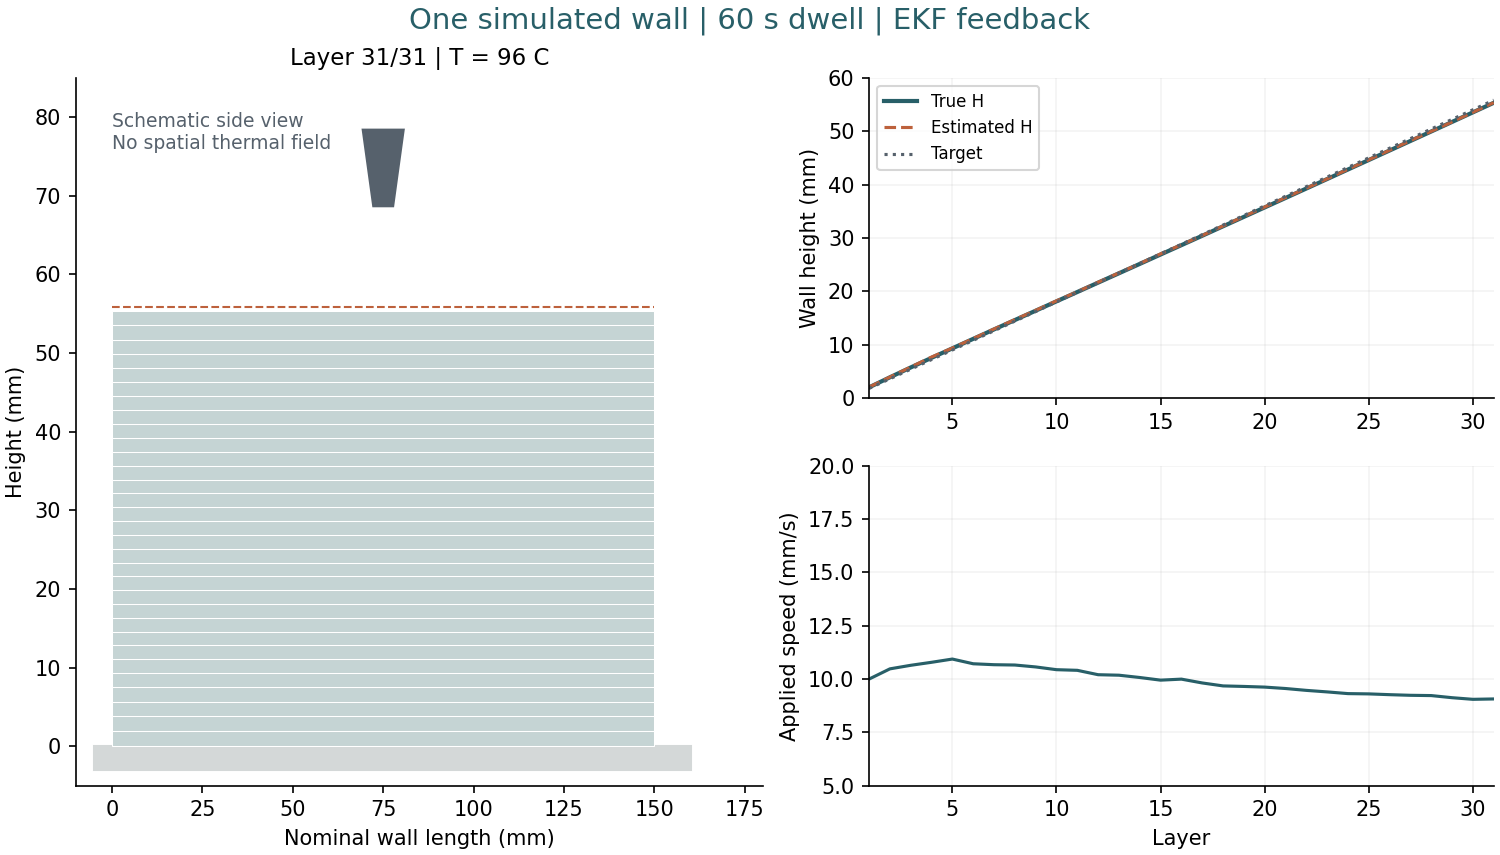

The file beside this chart, header and first rows:
layer, H_in, H_out, Z, standoff_in, standoff, T_in, T_out, area, width, height, regime, spatter, ts, r_z, estimated_H, estimated_standoff, estimated_T, scanner_missing, next_ts, next_lift
1, 0.0, 1.993, 15.0, 15.0, 13.01, 25.0, 38.55, 7.758, 5.84, 1.993, stable, False, 10.0, 0.0, 2.039, 13.34, 38.67, True, 10.48, 2.039
2, 1.993, 3.878, 17.04, 15.05, 13.16, 38.55, 45.48, 7.404, 5.891, 1.885, stable, False, 10.48, 2.039, 3.923, 13.25, 49.1, False, 10.65, 1.883
3, 3.878, 5.719, 18.92, 15.04, 13.2, 45.48, 50.87, 7.288, 5.939, 1.841, stable, False, 10.65, 1.883, 5.793, 13.37, 49.58, False, 10.79, 1.87
4, 5.719, 7.525, 20.79, 15.07, 13.27, 50.87, 55.5, 7.193, 5.973, 1.806, stable, True, 10.79, 1.87, 7.669, 13.42, 60.02, True, 10.94, 1.876
5, 7.525, 9.3, 22.67, 15.14, 13.37, 55.5, 59.59, 7.093, 5.994, 1.775, stable, False, 10.94, 1.876, 9.359, 13.43, 60.06, False, 10.72, 1.69
6, 9.3, 11.08, 24.36, 15.06, 13.28, 59.59, 63.05, 7.239, 6.111, 1.777, stable, False, 10.72, 1.69, 11.14, 13.33, 59.96, False, 10.67, 1.778
7, 11.08, 12.84, 26.14, 15.06, 13.29, 63.05, 66.17, 7.269, 6.17, 1.767, stable, False, 10.67, 1.778, 12.93, 13.26, 72.9, False, 10.66, 1.793
8, 12.84, 14.6, 27.93, 15.08, 13.33, 66.17, 68.99, 7.279, 6.217, 1.756, stable, False, 10.66, 1.793, 14.68, 13.5, 69.1, False, 10.57, 1.755
9, 14.6, 16.35, 29.68, 15.08, 13.33, 68.99, 71.5, 7.341, 6.282, 1.753, stable, False, 10.57, 1.755, 16.42, 13.43, 80.69, False, 10.44, 1.736
10, 16.35, 18.11, 31.42, 15.07, 13.31, 71.5, 73.74, 7.431, 6.355, 1.754, stable, False, 10.44, 1.736, 18.21, 13.35, 83.24, False, 10.41, 1.785
11, 18.11, 19.86, 33.21, 15.1, 13.35, 73.74, 75.81, 7.453, 6.395, 1.748, stable, False, 10.41, 1.785, 19.9, 13.34, 84.52, False, 10.21, 1.697
12, 19.86, 21.61, 34.9, 15.05, 13.29, 75.81, 77.62, 7.603, 6.488, 1.758, stable, True, 10.21, 1.697, 21.69, 13.37, 81.25, True, 10.18, 1.788
13, 21.61, 23.37, 36.69, 15.08, 13.32, 77.62, 79.32, 7.62, 6.521, 1.753, stable, False, 10.18, 1.788, 23.44, 13.31, 83.79, False, 10.07, 1.746
14, 23.37, 25.12, 38.44, 15.07, 13.32, 79.32, 80.87, 7.701, 6.579, 1.756, stable, False, 10.07, 1.746, 25.18, 13.19, 80.19, False, 9.95, 1.738
15, 25.12, 26.88, 40.18, 15.05, 13.29, 80.87, 82.28, 7.797, 6.642, 1.761, stable, False, 9.95, 1.738, 27, 13.16, 83.03, False, 9.998, 1.824
16, 26.88, 28.63, 42, 15.12, 13.36, 82.28, 83.64, 7.76, 6.646, 1.751, stable, False, 9.998, 1.824, 28.71, 13.32, 89.53, False, 9.819, 1.711
17, 28.63, 30.4, 43.71, 15.08, 13.31, 83.64, 84.84, 7.902, 6.726, 1.762, stable, False, 9.819, 1.711, 30.44, 13.3, 89.33, False, 9.68, 1.731
18, 30.4, 32.17, 45.44, 15.04, 13.27, 84.84, 85.93, 8.015, 6.791, 1.77, stable, False, 9.68, 1.731, 32.23, 13.31, 87.27, False, 9.656, 1.788
19, 32.17, 33.94, 47.23, 15.06, 13.29, 85.93, 86.97, 8.035, 6.815, 1.769, stable, False, 9.656, 1.788, 34.01, 13.19, 93.87, False, 9.624, 1.784
20, 33.94, 35.7, 49.01, 15.08, 13.31, 86.97, 87.96, 8.061, 6.841, 1.768, stable, False, 9.624, 1.784, 35.78, 13.22, 98.31, False, 9.558, 1.767
21, 35.7, 37.47, 50.78, 15.08, 13.31, 87.96, 88.89, 8.117, 6.879, 1.77, stable, False, 9.558, 1.767, 37.54, 13.44, 107, False, 9.471, 1.756
22, 37.47, 39.25, 52.54, 15.06, 13.29, 88.89, 89.74, 8.192, 6.924, 1.775, stable, False, 9.471, 1.756, 39.3, 13.61, 102.2, False, 9.399, 1.764
23, 39.25, 41.03, 54.3, 15.05, 13.27, 89.74, 90.53, 8.254, 6.963, 1.778, stable, False, 9.399, 1.764, 41.06, 13.47, 102, False, 9.319, 1.76
24, 41.03, 42.81, 56.06, 15.03, 13.25, 90.53, 91.26, 8.325, 7.004, 1.783, stable, False, 9.319, 1.76, 42.85, 13.33, 99.74, False, 9.306, 1.793
25, 42.81, 44.59, 57.85, 15.04, 13.26, 91.26, 91.98, 8.337, 7.02, 1.781, stable, False, 9.306, 1.793, 44.63, 13.2, 97.33, False, 9.27, 1.782
26, 44.59, 46.37, 59.63, 15.04, 13.26, 91.98, 92.66, 8.37, 7.044, 1.782, stable, False, 9.27, 1.782, 46.42, 13.21, 103.7, False, 9.24, 1.785
27, 46.37, 48.16, 61.42, 15.05, 13.27, 92.66, 93.31, 8.396, 7.065, 1.783, stable, False, 9.24, 1.785, 48.21, 13.06, 103.8, False, 9.227, 1.794
28, 48.16, 49.94, 63.21, 15.06, 13.28, 93.31, 93.93, 8.408, 7.08, 1.782, stable, False, 9.227, 1.794, 49.96, 13.18, 113.7, False, 9.128, 1.75
29, 49.94, 51.73, 64.96, 15.03, 13.24, 93.93, 94.49, 8.5, 7.127, 1.789, stable, False, 9.128, 1.75, 51.73, 13.24, 114, False, 9.052, 1.762
30, 51.73, 53.52, 66.73, 15, 13.21, 94.49, 95.01, 8.571, 7.165, 1.794, stable, False, 9.052, 1.762, 53.53, 13.35, 111.3, False, 9.07, 1.809
31, 53.52, 55.31, 68.53, 15.01, 13.22, 95.01, 95.53, 8.554, 7.166, 1.791, stable, False, 9.07, 1.809, 55.35, 13.33, 119, False, 9.096, 1.813
